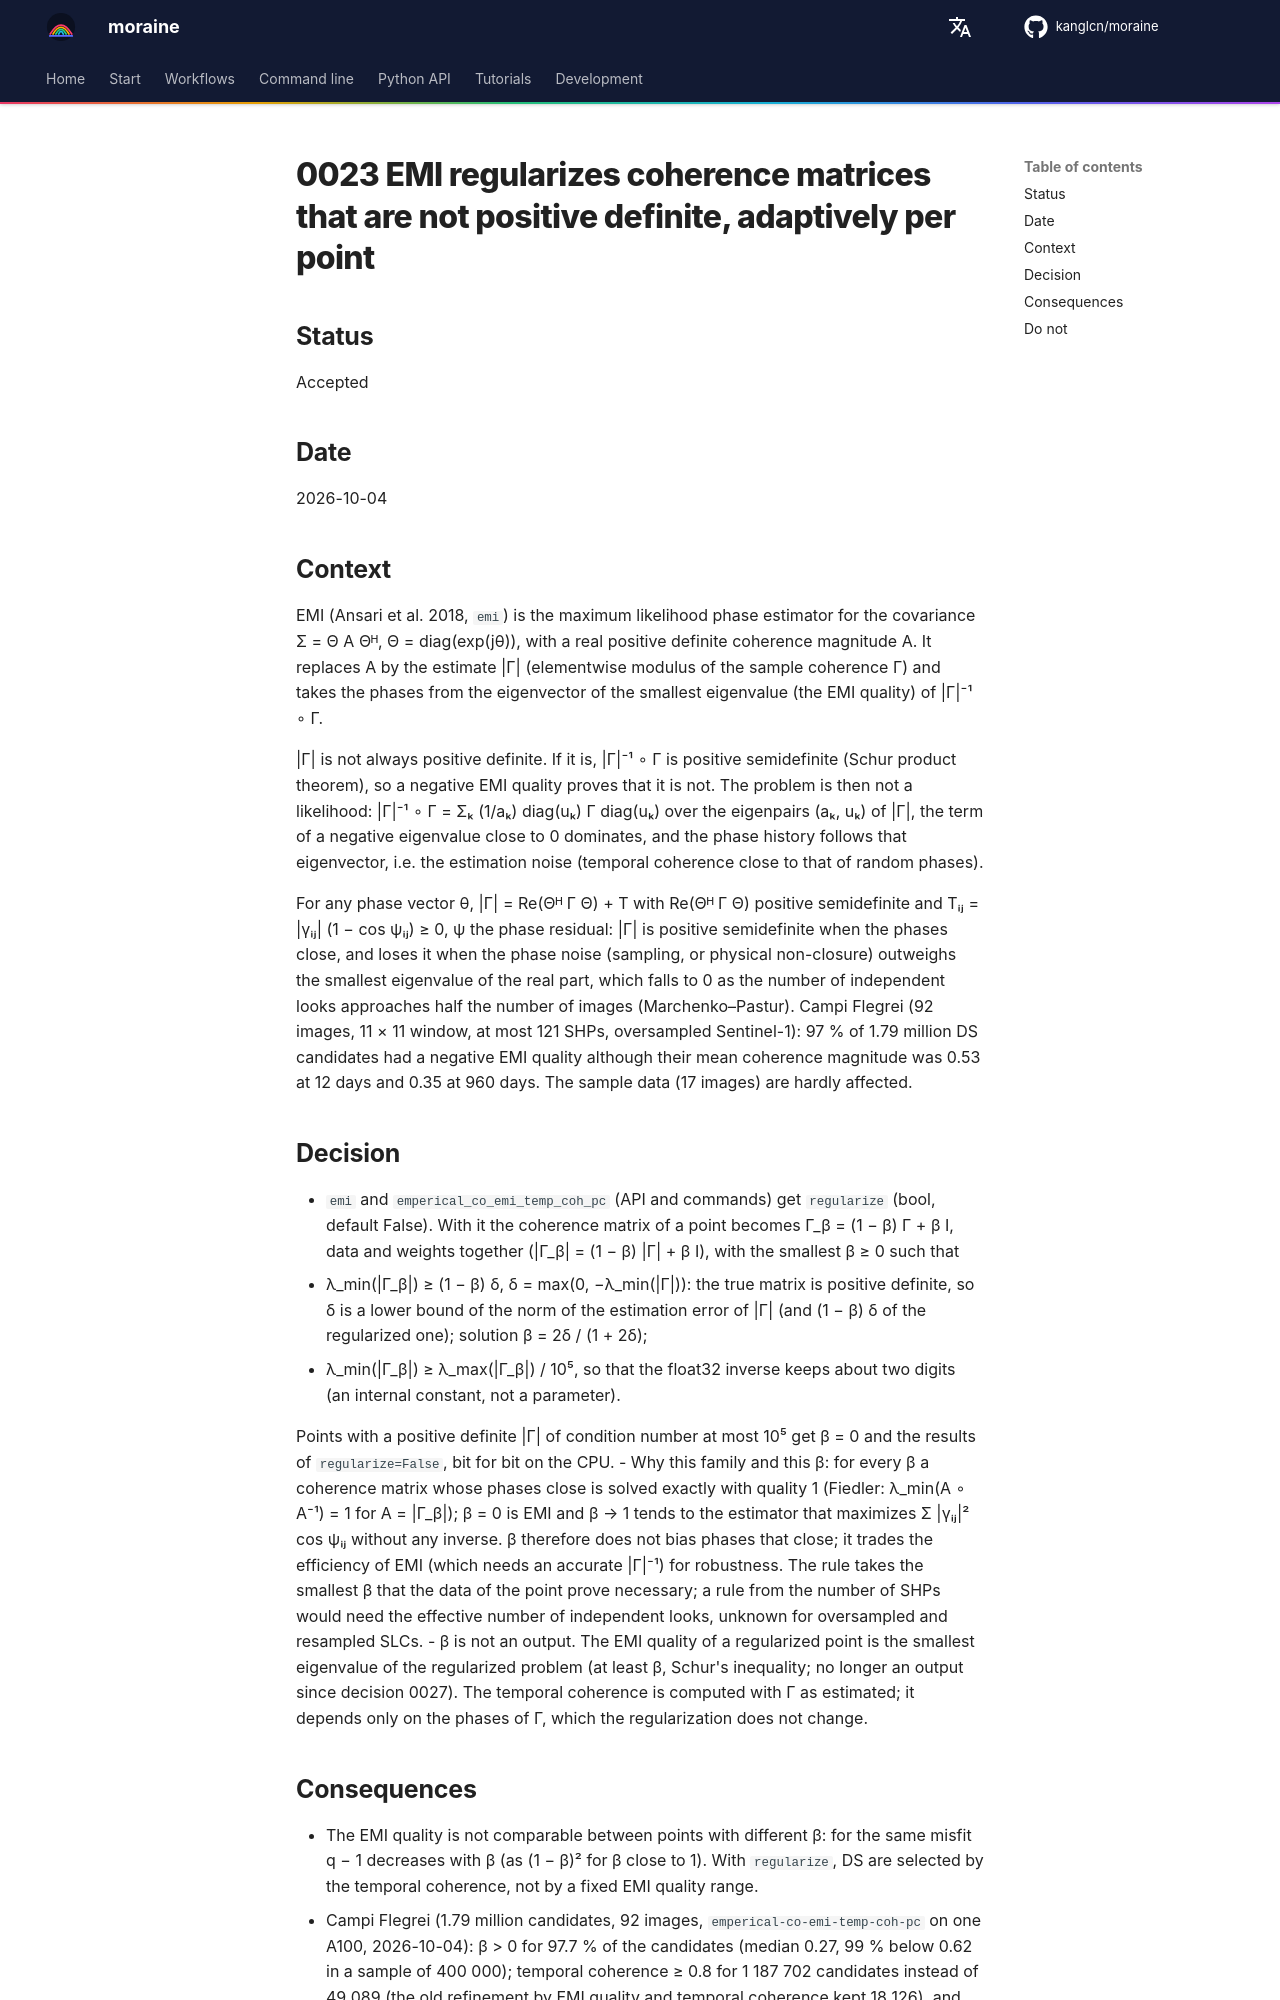

repository: kanglcn/moraine · page: decisions/0023-emi-adaptive-regularization/index.html · generator: mkdocs

# 0023 EMI regularizes coherence matrices that are not positive definite, adaptively per point

## Status

Accepted

## Date

2026-10-04

## Context

EMI (Ansari et al. 2018, `emi`) is the maximum likelihood phase estimator for the covariance
Σ = Θ A Θᴴ, Θ = diag(exp(jθ)), with a real positive definite coherence magnitude A. It replaces A by
the estimate |Γ| (elementwise modulus of the sample coherence Γ) and takes the phases from the
eigenvector of the smallest eigenvalue (the EMI quality) of |Γ|⁻¹ ∘ Γ.

|Γ| is not always positive definite. If it is, |Γ|⁻¹ ∘ Γ is positive semidefinite (Schur product
theorem), so a negative EMI quality proves that it is not. The problem is then not a likelihood:
|Γ|⁻¹ ∘ Γ = Σₖ (1/aₖ) diag(uₖ) Γ diag(uₖ) over the eigenpairs (aₖ, uₖ) of |Γ|, the term of a negative
eigenvalue close to 0 dominates, and the phase history follows that eigenvector, i.e. the estimation
noise (temporal coherence close to that of random phases).

For any phase vector θ, |Γ| = Re(Θᴴ Γ Θ) + T with Re(Θᴴ Γ Θ) positive semidefinite and
Tᵢⱼ = |γᵢⱼ| (1 − cos ψᵢⱼ) ≥ 0, ψ the phase residual: |Γ| is positive semidefinite when the phases close,
and loses it when the phase noise (sampling, or physical non-closure) outweighs the smallest eigenvalue
of the real part, which falls to 0 as the number of independent looks approaches half the number of
images (Marchenko–Pastur). Campi Flegrei (92 images, 11 × 11 window, at most 121 SHPs, oversampled
Sentinel-1): 97 % of 1.79 million DS candidates had a negative EMI quality although their mean coherence
magnitude was 0.53 at 12 days and 0.35 at 960 days. The sample data (17 images) are hardly affected.

## Decision

- `emi` and `emperical_co_emi_temp_coh_pc` (API and commands) get `regularize` (bool, default False).
  With it the coherence matrix of a point becomes Γ_β = (1 − β) Γ + β I, data and weights together
  (|Γ_β| = (1 − β) |Γ| + β I), with the smallest β ≥ 0 such that
  - λ_min(|Γ_β|) ≥ (1 − β) δ, δ = max(0, −λ_min(|Γ|)): the true matrix is positive definite, so δ is a
    lower bound of the norm of the estimation error of |Γ| (and (1 − β) δ of the regularized one);
    solution β = 2δ / (1 + 2δ);
  - λ_min(|Γ_β|) ≥ λ_max(|Γ_β|) / 10⁵, so that the float32 inverse keeps about two digits (an internal
    constant, not a parameter).

  Points with a positive definite |Γ| of condition number at most 10⁵ get β = 0 and the results of
  `regularize=False`, bit for bit on the CPU.
- Why this family and this β: for every β a coherence matrix whose phases close is solved exactly with
  quality 1 (Fiedler: λ_min(A ∘ A⁻¹) = 1 for A = |Γ_β|); β = 0 is EMI and β → 1 tends to the estimator
  that maximizes Σ |γᵢⱼ|² cos ψᵢⱼ without any inverse. β therefore does not bias phases that close; it
  trades the efficiency of EMI (which needs an accurate |Γ|⁻¹) for robustness. The rule takes the
  smallest β that the data of the point prove necessary; a rule from the number of SHPs would need the
  effective number of independent looks, unknown for oversampled and resampled SLCs.
- β is not an output. The EMI quality of a regularized point is the smallest eigenvalue of the
  regularized problem (at least β, Schur's inequality; no longer an output since decision 0027). The temporal coherence is computed with Γ as
  estimated; it depends only on the phases of Γ, which the regularization does not change.
